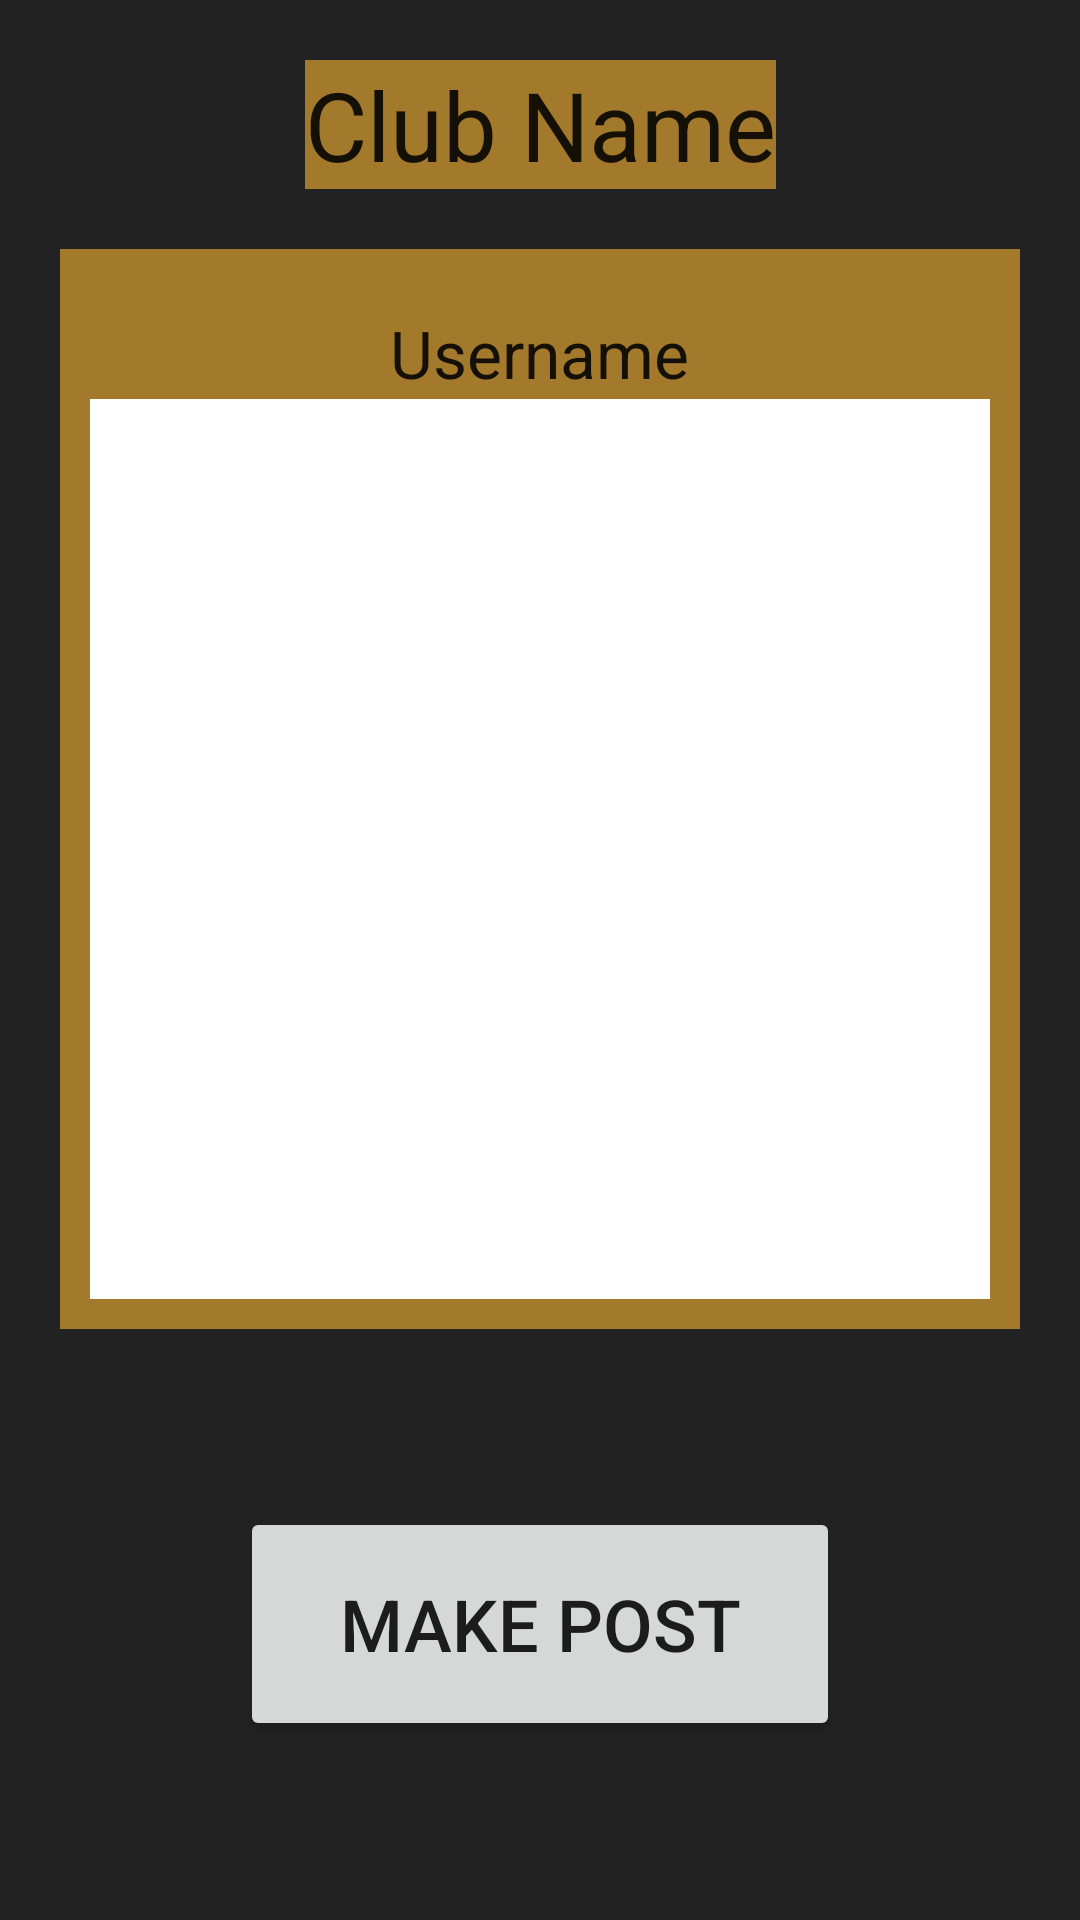

Layout XML and referenced resources for this Android screen:
<!-- AndroidManifest.xml: application theme AppTheme -->
<!-- res/layout/activity_new_post.xml -->
<?xml version="1.0" encoding="utf-8"?>
<LinearLayout xmlns:android="http://schemas.android.com/apk/res/android"
    android:layout_width="match_parent" android:layout_height="match_parent">

    <GridLayout
        android:layout_width="match_parent"
        android:layout_height="match_parent"
        android:background="#222">

        <TextView
            android:layout_width="wrap_content"
            android:layout_height="wrap_content"
            android:textAppearance="?android:attr/textAppearanceLarge"
            android:text="Club Name"
            android:id="@+id/Post_Club_Name"
            android:layout_row="0"
            android:layout_column="0"
            android:textSize="32dp"
            android:layout_gravity="center_horizontal"
            android:background="#A3792C"
            android:layout_marginTop="20dp" />

        <FrameLayout
            android:layout_width="320dp"
            android:layout_height="360dp"
            android:layout_row="3"
            android:layout_column="0"
            android:layout_gravity="center"
            android:background="#A3792C"
            android:layout_marginTop="20dp">

            <TextView
                android:layout_width="wrap_content"
                android:layout_height="wrap_content"
                android:textAppearance="?android:attr/textAppearanceLarge"
                android:text="Username"
                android:id="@+id/usernameTextView"
                android:layout_row="2"
                android:layout_column="0"
                android:layout_gravity="center_horizontal"
                android:background="#A3792C"
                android:layout_marginTop="20dp" />

            <EditText
                android:layout_width="300dp"
                android:layout_height="300dp"
                android:id="@+id/postContentEditText"
                android:layout_gravity="center"
                android:layout_marginTop="20dp"
                android:background="#ffffffff" />

        </FrameLayout>

        <Button
            android:layout_width="200dp"
            android:layout_height="78dp"
            android:text="Make Post"
            android:id="@+id/make_post_button"
            android:layout_row="6"
            android:layout_column="0"
            android:layout_gravity="center"
            android:textSize="24dp" />
    </GridLayout>

</LinearLayout>
<!-- resources referenced by this layout -->
<resources>
  <style name="AppTheme" parent="Theme.AppCompat.Light.NoActionBar">
          <item name="android:windowActionBarOverlay">true</item>
          <item name="colorPrimary">#000</item>
          <item name="colorPrimaryDark">#000</item>
          <item name="colorAccent">#FFF</item>
      </style>
</resources>
